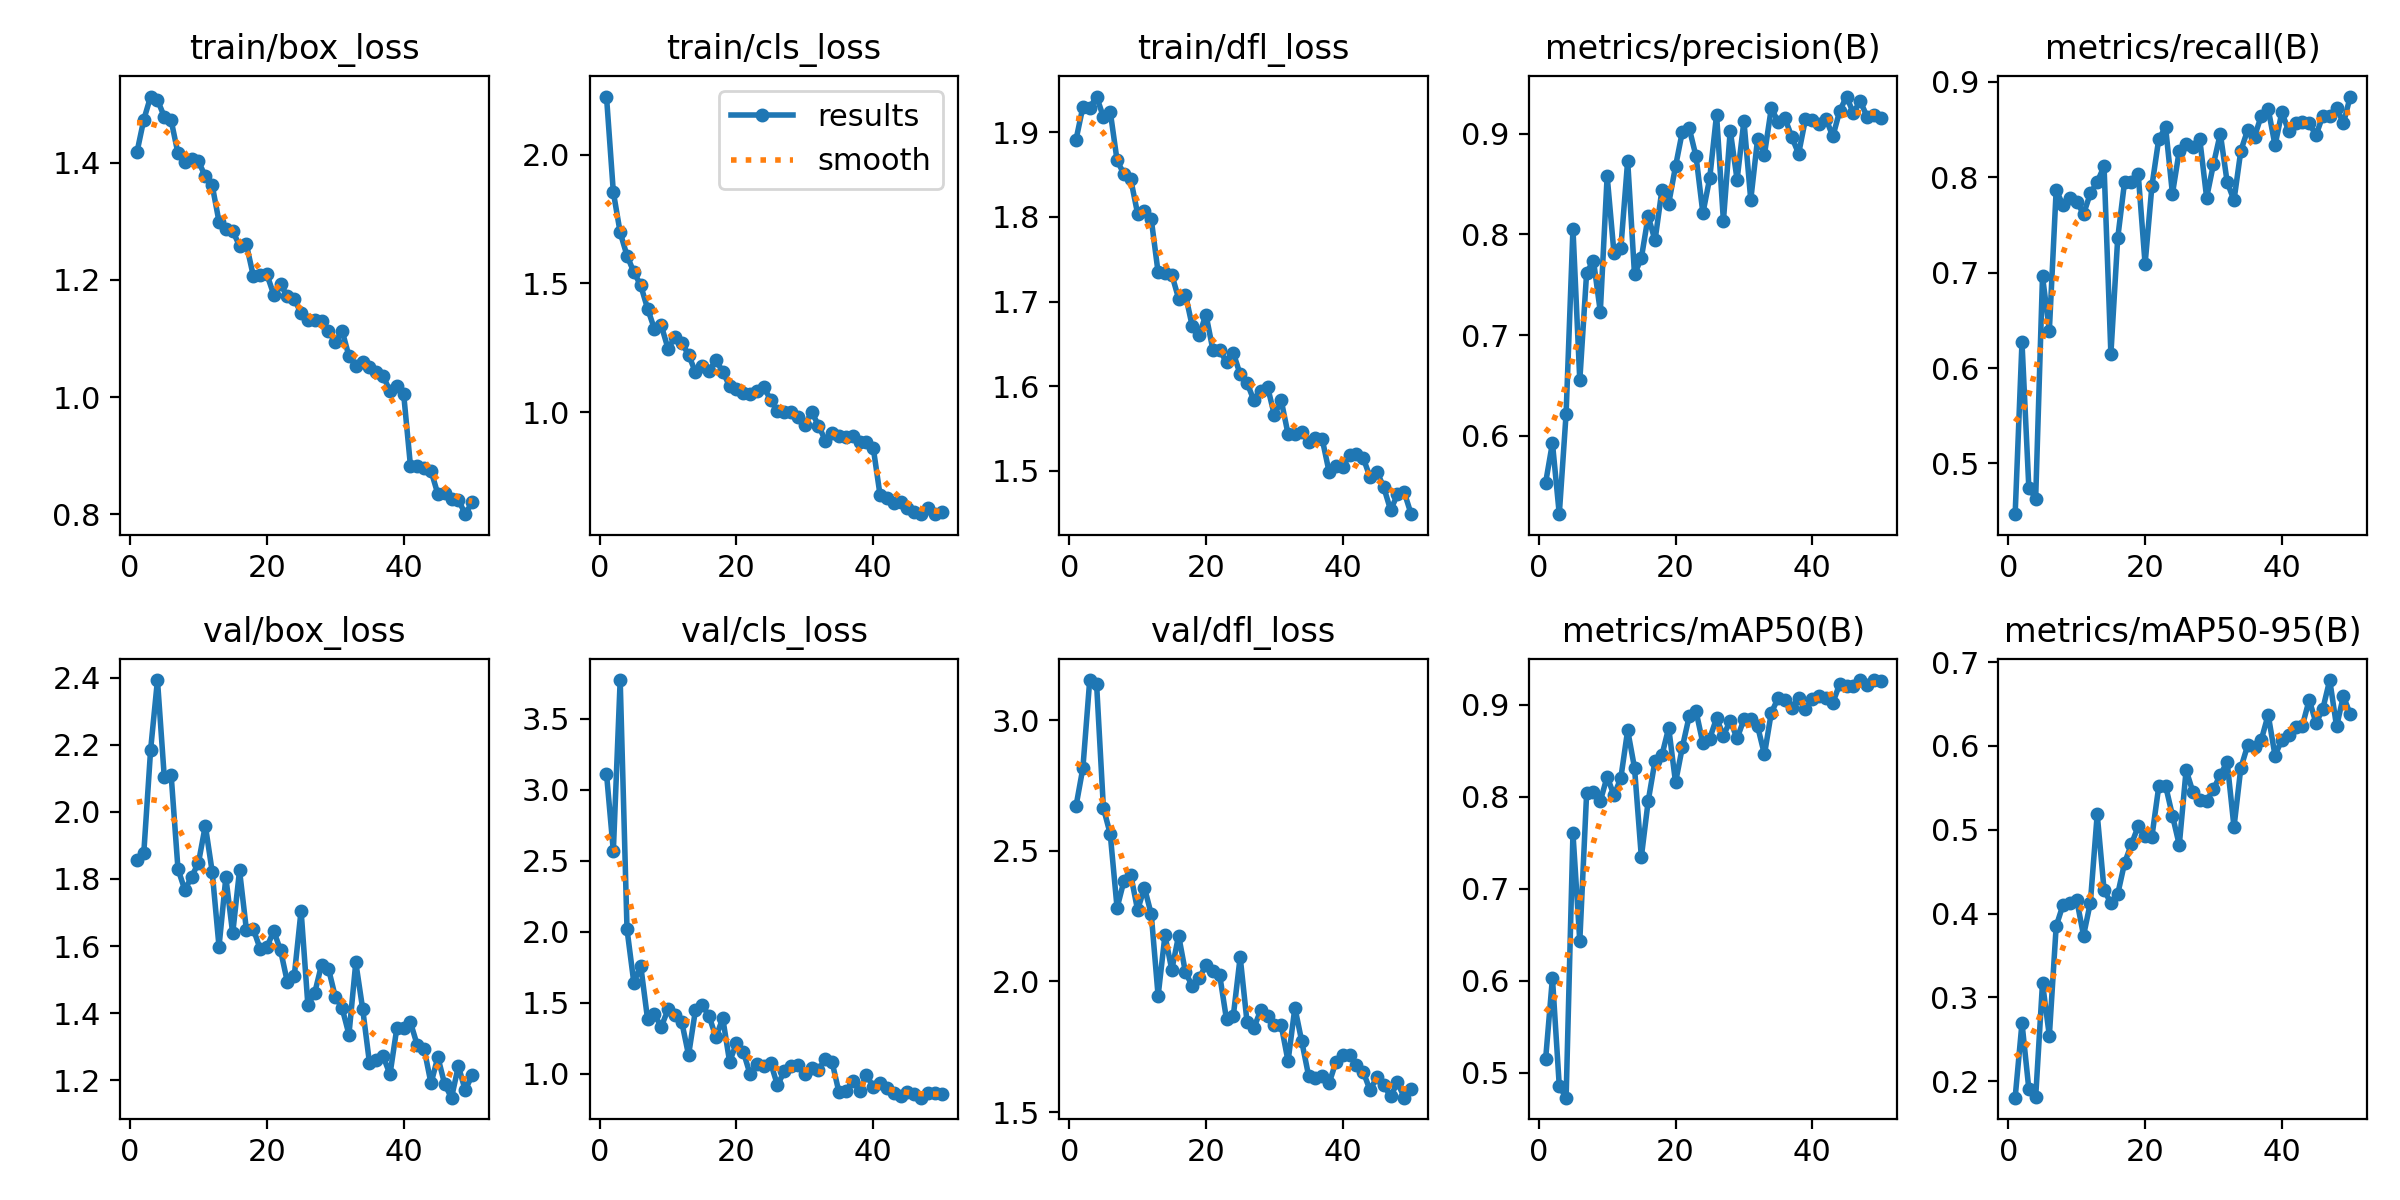

The file beside this chart, header and first rows:
epoch, time, train/box_loss, train/cls_loss, train/dfl_loss, metrics/precision(B), metrics/recall(B), metrics/mAP50(B), metrics/mAP50-95(B), val/box_loss, val/cls_loss, val/dfl_loss, lr/pg0, lr/pg1, lr/pg2
1, 279.1, 1.418, 2.226, 1.891, 0.5531, 0.4467, 0.5145, 0.1802, 1.858, 3.112, 2.672, 0.000655, 0.000655, 0.000655
2, 553, 1.473, 1.855, 1.93, 0.5928, 0.627, 0.603, 0.2693, 1.877, 2.567, 2.817, 0.001295, 0.001295, 0.001295
3, 823.6, 1.513, 1.698, 1.929, 0.5221, 0.4746, 0.4856, 0.1906, 2.185, 3.771, 3.154, 0.00191, 0.00191, 0.00191
4, 1099, 1.507, 1.608, 1.942, 0.622, 0.4631, 0.473, 0.1807, 2.392, 2.016, 3.14, 0.001881, 0.001881, 0.001881
5, 1395, 1.478, 1.544, 1.918, 0.8055, 0.696, 0.7602, 0.317, 2.102, 1.64, 2.664, 0.001842, 0.001842, 0.001842
6, 1701, 1.472, 1.492, 1.924, 0.655, 0.6393, 0.6431, 0.254, 2.109, 1.761, 2.565, 0.001802, 0.001802, 0.001802
7, 2002, 1.416, 1.402, 1.866, 0.7619, 0.787, 0.8038, 0.3849, 1.829, 1.386, 2.282, 0.001762, 0.001762, 0.001762
8, 2304, 1.4, 1.324, 1.85, 0.7738, 0.7705, 0.8048, 0.4103, 1.767, 1.419, 2.385, 0.001723, 0.001723, 0.001723
9, 2612, 1.407, 1.337, 1.844, 0.7232, 0.7787, 0.7951, 0.412, 1.806, 1.329, 2.408, 0.001683, 0.001683, 0.001683
10, 2933, 1.402, 1.246, 1.804, 0.8579, 0.7746, 0.8216, 0.4165, 1.848, 1.452, 2.273, 0.001644, 0.001644, 0.001644
11, 3252, 1.376, 1.29, 1.807, 0.7813, 0.7615, 0.8015, 0.3737, 1.959, 1.413, 2.36, 0.001604, 0.001604, 0.001604
12, 3568, 1.362, 1.268, 1.797, 0.7861, 0.7831, 0.8201, 0.4131, 1.822, 1.365, 2.257, 0.001564, 0.001564, 0.001564
13, 3871, 1.299, 1.223, 1.734, 0.8731, 0.7951, 0.8721, 0.5186, 1.598, 1.131, 1.945, 0.001525, 0.001525, 0.001525
14, 4153, 1.287, 1.155, 1.733, 0.7603, 0.8115, 0.8314, 0.4282, 1.804, 1.445, 2.177, 0.001485, 0.001485, 0.001485
15, 4429, 1.283, 1.178, 1.732, 0.7764, 0.6148, 0.7344, 0.4123, 1.637, 1.485, 2.045, 0.001446, 0.001446, 0.001446
16, 4705, 1.258, 1.161, 1.703, 0.8179, 0.7364, 0.7951, 0.4232, 1.825, 1.405, 2.176, 0.001406, 0.001406, 0.001406
17, 4978, 1.261, 1.201, 1.708, 0.794, 0.7951, 0.8388, 0.4603, 1.649, 1.257, 2.034, 0.001366, 0.001366, 0.001366
18, 5253, 1.207, 1.157, 1.671, 0.8435, 0.7954, 0.8448, 0.4827, 1.651, 1.39, 1.983, 0.001327, 0.001327, 0.001327
19, 5527, 1.208, 1.101, 1.661, 0.8305, 0.8032, 0.8747, 0.5042, 1.592, 1.084, 2.012, 0.001287, 0.001287, 0.001287
20, 5807, 1.209, 1.089, 1.684, 0.8675, 0.709, 0.8154, 0.4919, 1.597, 1.214, 2.064, 0.001248, 0.001248, 0.001248
21, 6086, 1.175, 1.073, 1.643, 0.9021, 0.791, 0.8538, 0.4919, 1.645, 1.155, 2.039, 0.001208, 0.001208, 0.001208
22, 6366, 1.192, 1.07, 1.642, 0.9054, 0.8402, 0.8874, 0.5517, 1.587, 0.995, 2.025, 0.001168, 0.001168, 0.001168
23, 6647, 1.172, 1.083, 1.629, 0.8773, 0.8525, 0.8927, 0.5525, 1.492, 1.067, 1.855, 0.001129, 0.001129, 0.001129
24, 6926, 1.168, 1.096, 1.639, 0.821, 0.7828, 0.858, 0.5169, 1.51, 1.054, 1.87, 0.001089, 0.001089, 0.001089
25, 7207, 1.143, 1.048, 1.614, 0.8559, 0.8279, 0.8631, 0.4818, 1.706, 1.076, 2.094, 0.00105, 0.00105, 0.00105
26, 7485, 1.132, 1.002, 1.604, 0.9188, 0.8353, 0.8852, 0.5713, 1.423, 0.9195, 1.845, 0.00101, 0.00101, 0.00101
27, 7764, 1.131, 1.002, 1.583, 0.8134, 0.832, 0.8663, 0.5449, 1.461, 1.016, 1.822, 0.0009704, 0.0009704, 0.0009704
28, 8049, 1.129, 0.9988, 1.594, 0.903, 0.8398, 0.8823, 0.5355, 1.545, 1.053, 1.89, 0.0009308, 0.0009308, 0.0009308
29, 8331, 1.112, 0.9801, 1.599, 0.8542, 0.7787, 0.8632, 0.5341, 1.533, 1.059, 1.869, 0.0008912, 0.0008912, 0.0008912
30, 8612, 1.094, 0.949, 1.566, 0.9127, 0.8138, 0.8838, 0.5488, 1.449, 0.9953, 1.835, 0.0008516, 0.0008516, 0.0008516
31, 8893, 1.113, 1.001, 1.583, 0.8343, 0.8458, 0.8842, 0.5653, 1.415, 1.042, 1.833, 0.000812, 0.000812, 0.000812
32, 9175, 1.07, 0.9475, 1.544, 0.8948, 0.7951, 0.8764, 0.581, 1.336, 1.026, 1.695, 0.0007724, 0.0007724, 0.0007724
33, 9458, 1.053, 0.8894, 1.544, 0.8792, 0.7759, 0.8458, 0.5032, 1.551, 1.106, 1.9, 0.0007328, 0.0007328, 0.0007328
34, 9768, 1.06, 0.9187, 1.546, 0.9251, 0.8279, 0.8911, 0.5738, 1.414, 1.079, 1.771, 0.0006932, 0.0006932, 0.0006932
35, 10051, 1.052, 0.9082, 1.535, 0.912, 0.8496, 0.9069, 0.6007, 1.252, 0.8675, 1.64, 0.0006536, 0.0006536, 0.0006536
36, 10331, 1.043, 0.9043, 1.538, 0.9154, 0.8426, 0.9048, 0.5986, 1.261, 0.8777, 1.63, 0.000614, 0.000614, 0.000614
37, 10610, 1.036, 0.9071, 1.537, 0.8965, 0.8648, 0.8965, 0.6075, 1.271, 0.9492, 1.638, 0.0005744, 0.0005744, 0.0005744
38, 10888, 1.01, 0.885, 1.499, 0.88, 0.8719, 0.9071, 0.6373, 1.218, 0.8793, 1.61, 0.0005348, 0.0005348, 0.0005348
39, 11169, 1.019, 0.8851, 1.505, 0.9146, 0.8335, 0.8949, 0.5885, 1.355, 0.9888, 1.692, 0.0004952, 0.0004952, 0.0004952
40, 11450, 1.005, 0.8618, 1.505, 0.9137, 0.8682, 0.9063, 0.6076, 1.356, 0.9096, 1.72, 0.0004556, 0.0004556, 0.0004556
41, 11744, 0.8819, 0.6777, 1.519, 0.91, 0.8484, 0.9092, 0.6135, 1.372, 0.931, 1.719, 0.000416, 0.000416, 0.000416
42, 12062, 0.8831, 0.6649, 1.52, 0.9148, 0.8566, 0.9066, 0.6223, 1.304, 0.899, 1.681, 0.0003764, 0.0003764, 0.0003764
43, 12372, 0.8788, 0.6474, 1.515, 0.8972, 0.8581, 0.9018, 0.6244, 1.293, 0.8629, 1.654, 0.0003368, 0.0003368, 0.0003368
44, 12682, 0.8742, 0.6489, 1.492, 0.9224, 0.8566, 0.9223, 0.6551, 1.191, 0.8445, 1.583, 0.0002972, 0.0002972, 0.0002972
45, 13004, 0.8345, 0.6258, 1.499, 0.9368, 0.8443, 0.9199, 0.6272, 1.269, 0.8702, 1.635, 0.0002576, 0.0002576, 0.0002576
46, 13324, 0.8368, 0.6109, 1.481, 0.9205, 0.8648, 0.9198, 0.6446, 1.188, 0.8541, 1.603, 0.000218, 0.000218, 0.000218
47, 13648, 0.8257, 0.6032, 1.454, 0.9325, 0.8648, 0.9264, 0.6787, 1.148, 0.831, 1.56, 0.0001784, 0.0001784, 0.0001784
48, 13970, 0.825, 0.6278, 1.472, 0.9169, 0.873, 0.9212, 0.6234, 1.242, 0.8665, 1.614, 0.0001388, 0.0001388, 0.0001388
49, 14303, 0.8002, 0.6031, 1.475, 0.9188, 0.8566, 0.9266, 0.6597, 1.17, 0.8606, 1.555, 9.92e-05, 9.92e-05, 9.92e-05
50, 14584, 0.8204, 0.6098, 1.449, 0.9152, 0.8847, 0.926, 0.6377, 1.215, 0.8552, 1.589, 5.96e-05, 5.96e-05, 5.96e-05
